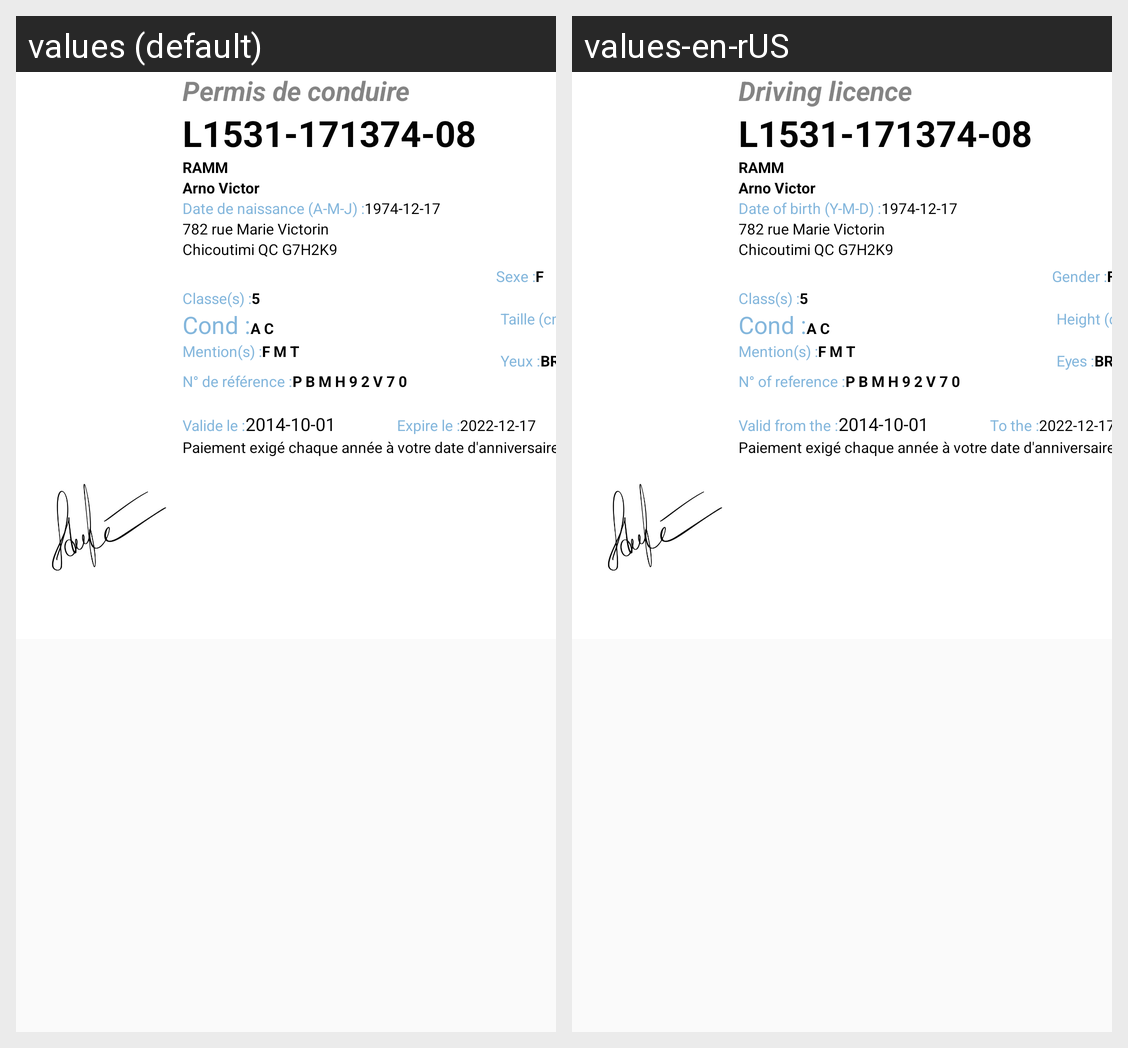

Translations of the strings shown on this Android screen, per locale in the grid:
Android screen res/layout/permis.xml rendered under 2 locales, left to right: values (default), values-en-rUS. Device: Nexus 5 (rendered at 1080×1920; each locale shown at half size, 540×960, under a caption strip naming it); theme AppTheme.
Strings drawn on this screen, with the default value and each locale's value (text and hints the layout hard-codes, and strings that could not be matched under every locale, appear in the picture but are not listed):

permis_de_conduire
  values: Permis de conduire
  values-en-rUS: Driving licence

l1531_171374_08
  values: L1531-171374-08
  values-en-rUS: L1531-171374-08

ramm
  values: RAMM
  values-en-rUS: RAMM

arno_victor
  values: Arno Victor
  values-en-rUS: Arno Victor

date_de_naissance_a_m_j
  values: Date de naissance (A-M-J) :
  values-en-rUS: Date of birth (Y-M-D) :

_1974_12_17
  values: 1974-12-17
  values-en-rUS: 1974-12-17

_782_rue_marie_victorin
  values: 782 rue Marie Victorin
  values-en-rUS: 782 rue Marie Victorin

chicoutimi_qc_g7h2k9
  values: Chicoutimi QC G7H2K9
  values-en-rUS: Chicoutimi QC G7H2K9

sexe
  values: Sexe :
  values-en-rUS: Gender :

f
  values: F
  values-en-rUS: F

classe_s
  values: Classe(s) :
  values-en-rUS: Class(s) :

_5
  values: 5
  values-en-rUS: 5

cond
  values: Cond :
  values-en-rUS: Cond :

a_c
  values: A C
  values-en-rUS: A C

mention_s
  values: Mention(s) :
  values-en-rUS: Mention(s) :

f_m_t
  values: F M T
  values-en-rUS: F M T

taille_cm
  values: Taille (cm) :
  values-en-rUS: Height (cm) :

yeux
  values: Yeux :
  values-en-rUS: Eyes :

brun
  values: BRUN
  values-en-rUS: BRUN

n_de_r_f_rence
  values: N° de référence :
  values-en-rUS: N° of reference :

p_b_m_h_9_2_v_7_0
  values: P B M H 9 2 V 7 0
  values-en-rUS: P B M H 9 2 V 7 0

valide_le
  values: Valide le :
  values-en-rUS: Valid from the :

_2014_10_01
  values: 2014-10-01
  values-en-rUS: 2014-10-01

expire_le
  values: Expire le :
  values-en-rUS: To the :

_2022_12_17
  values: 2022-12-17
  values-en-rUS: 2022-12-17

paiement_exig_chaque_ann_e_votre_date_d_anniversaire_de_naissance
  values: Paiement exigé chaque année à votre date d'anniversaire de naissance
  values-en-rUS: Paiement exigé chaque année à votre date d'anniversaire de naissance
